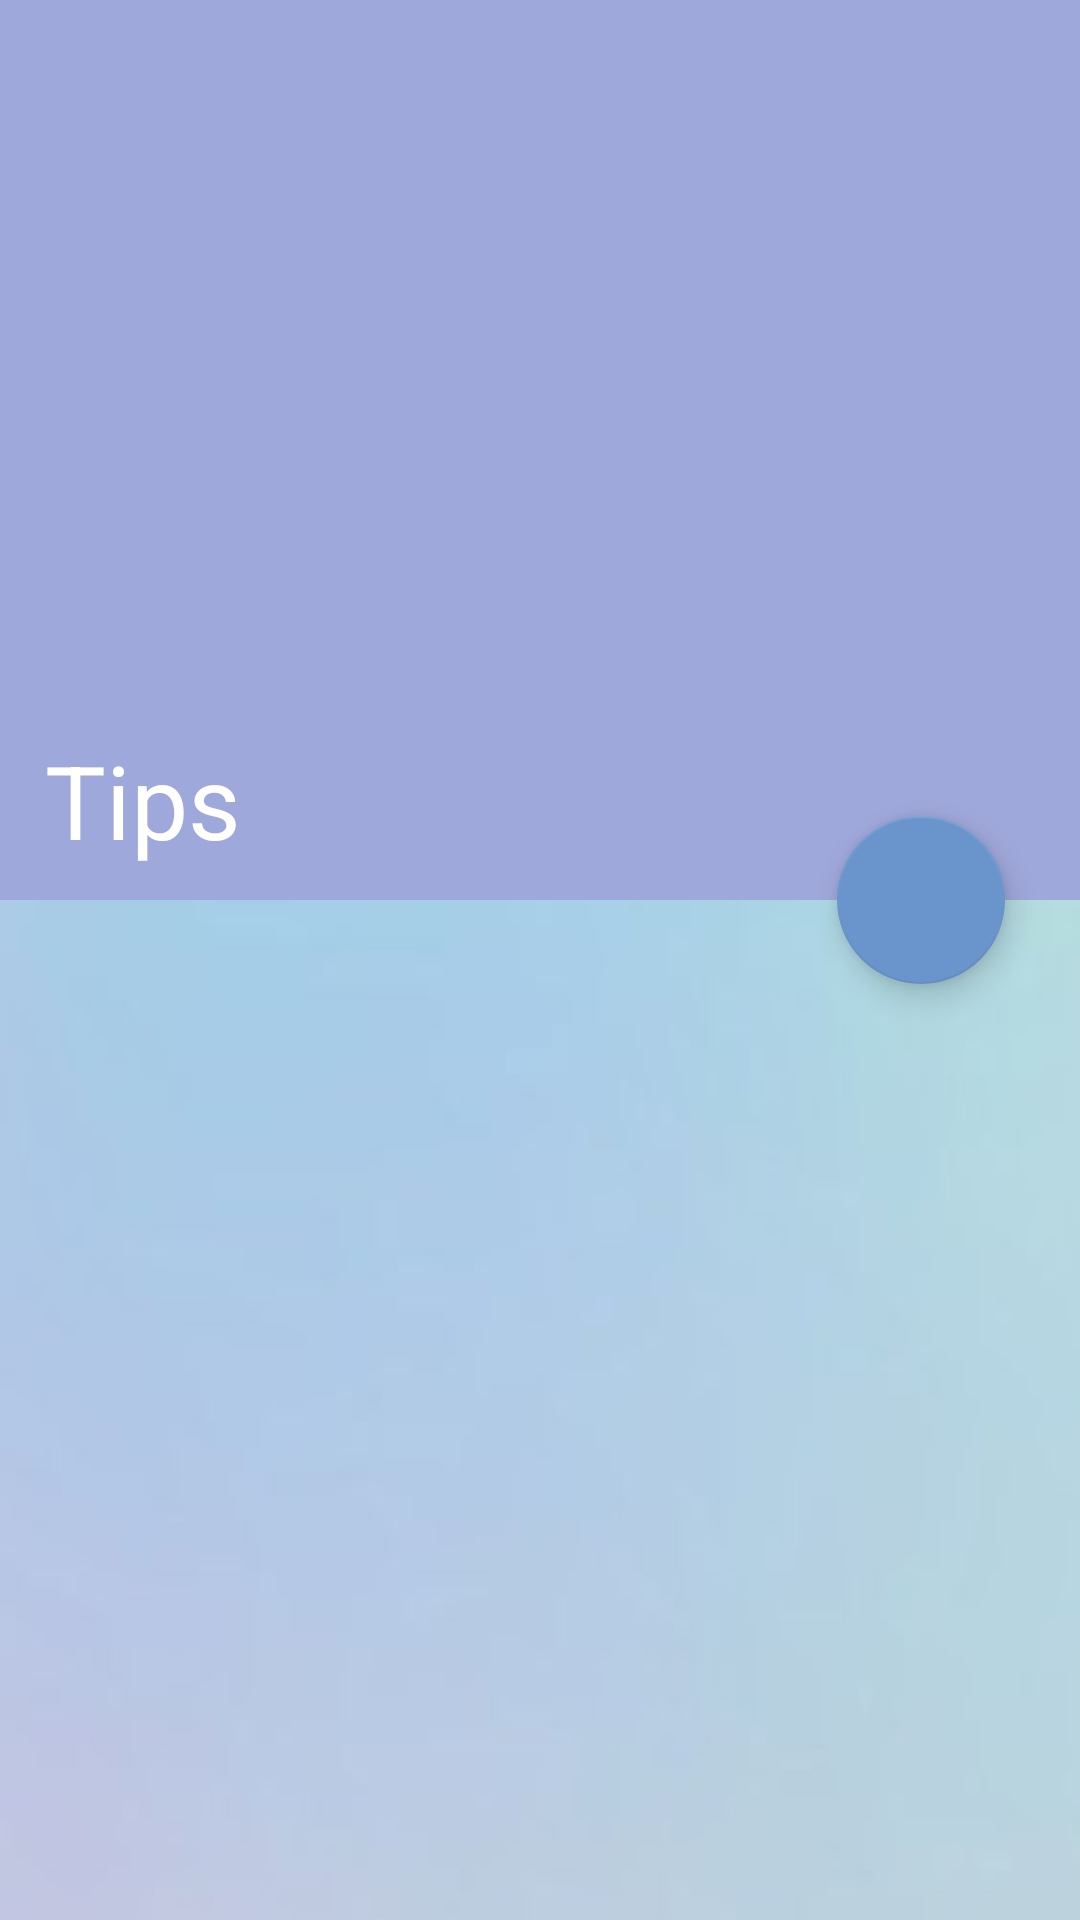

Produce the Android XML layout that renders to this screen, including the resource entries it uses.
<!-- AndroidManifest.xml: application theme Theme.JustQuitIt -->
<!-- res/layout/tips_detail.xml -->
<?xml version="1.0" encoding="utf-8"?>
<androidx.coordinatorlayout.widget.CoordinatorLayout xmlns:android="http://schemas.android.com/apk/res/android"
    xmlns:tools="http://schemas.android.com/tools"
    android:layout_width="match_parent"
    android:layout_height="match_parent"
    xmlns:app="http://schemas.android.com/apk/res-auto"
    android:fitsSystemWindows="true"
    tools:context=".MainActivity">

    <com.google.android.material.appbar.AppBarLayout
        android:id="@+id/appBarLayout"
        android:layout_width="match_parent"
        android:layout_height="300dp"
        android:fitsSystemWindows="true"
        android:theme="@style/ThemeOverlay.MaterialComponents.Dark">

        <com.google.android.material.appbar.CollapsingToolbarLayout
            android:id="@+id/collapsingToolbarLayout"
            android:layout_width="match_parent"
            android:layout_height="match_parent"
            android:fitsSystemWindows="true"
            app:contentScrim="@color/colorPrimary"
            app:expandedTitleMarginStart="15dp"
            app:expandedTitleMarginBottom="20dp"
            app:title="Tips"
            app:layout_scrollFlags="scroll|exitUntilCollapsed|snap">

            <ImageView
                android:id="@+id/img_Detail"
                android:layout_width="match_parent"
                android:layout_height="match_parent"

                android:fitsSystemWindows="true"
                android:scaleType="centerCrop"
                app:layout_collapseMode="parallax"
                tools:srcCompat="@tools:sample/avatars" />

            <View
                android:layout_width="match_parent"
                android:layout_height="100dp"
                android:layout_gravity="bottom"
                android:background="@drawable/title_background"
                />

            <androidx.appcompat.widget.Toolbar
                android:id="@+id/toolbar_new"
                android:layout_width="match_parent"
                android:layout_height="?actionBarSize"
                app:contentInsetStart="0dp"
                app:contentInsetStartWithNavigation="0dp"
                app:layout_collapseMode="pin"
                app:popupTheme="@style/ThemeOverlay.MaterialComponents.Light"/>

        </com.google.android.material.appbar.CollapsingToolbarLayout>

    </com.google.android.material.appbar.AppBarLayout>

    <androidx.core.widget.NestedScrollView
        android:id="@+id/nestedScrollView2"
        android:layout_width="match_parent"
        android:layout_height="match_parent"
        android:background="@drawable/bg_tips"
        android:overScrollMode="never"
        app:layout_behavior="com.google.android.material.appbar.AppBarLayout$ScrollingViewBehavior">

        <LinearLayout
            android:layout_width="match_parent"
            android:layout_height="match_parent"
            android:orientation="vertical"
            android:padding="10dp">

            <TextView
                android:id="@+id/img_title"
                android:layout_width="match_parent"
                android:layout_height="wrap_content"
                android:layout_marginTop="6dp"

                android:layout_marginBottom="6dp"
                android:textColor="@color/colorTextPrimary"
                android:textSize="30sp"
                android:textStyle="bold"></TextView>

            <TextView
                android:id="@+id/img_Desc"
                android:layout_width="match_parent"
                android:layout_height="wrap_content"
                android:textSize="20sp">

            </TextView>


        </LinearLayout>
    </androidx.core.widget.NestedScrollView>

    <LinearLayout
        android:layout_width="match_parent"
        android:layout_height="match_parent"
        android:orientation="vertical"></LinearLayout>

    <com.google.android.material.floatingactionbutton.FloatingActionButton
        android:id="@+id/btn_favourite"
        android:layout_width="wrap_content"
        android:layout_height="wrap_content"
        android:layout_marginEnd="25dp"
        android:clickable="true"
        android:src="@drawable/ic_baseline_favorite_border_24"
        app:backgroundTint="#6A95CC"
        app:layout_anchor="@id/appBarLayout"
        app:layout_anchorGravity="bottom|end|right"
        app:maxImageSize="28dp"
        app:tint="@color/colorWhite">

    </com.google.android.material.floatingactionbutton.FloatingActionButton>


</androidx.coordinatorlayout.widget.CoordinatorLayout>
<!-- resources referenced by this layout -->
<resources>
  <color name="colorPrimary">#6A95CC</color>
  <color name="colorTextPrimary">#212121</color>
  <color name="colorWhite">#FFFFFFFF</color>
  <!-- drawable bg_tips: jpg bitmap (drawable, 4383 bytes) -->
  <style name="Theme.JustQuitIt" parent="Theme.MaterialComponents.DayNight.NoActionBar">
          
          <item name="colorPrimary">@color/purple_500</item>
          <item name="colorPrimaryVariant">@color/purple_700</item>
          <item name="colorOnPrimary">@color/white</item>
          
          <item name="colorSecondary">@color/teal_200</item>
          <item name="colorSecondaryVariant">@color/teal_700</item>
          <item name="colorOnSecondary">@color/black</item>
          
          <item name="android:statusBarColor" tools:targetApi="l">?attr/colorPrimaryVariant</item>
          
          <item name="actionOverflowButtonStyle">@style/IconOverFlow</item>
      </style>
  <color name="purple_500">#9FA8DA</color>
  <color name="purple_700">#3F51B5</color>
  <color name="white">#FFFFFFFF</color>
  <color name="teal_200">#FF03DAC5</color>
  <color name="teal_700">#FF018786</color>
  <color name="black">#FF000000</color>
  <style name="IconOverFlow" parent="Widget.AppCompat.ActionButton.Overflow">
          <item name="android:tint">@android:color/white</item>
      </style>
</resources>
